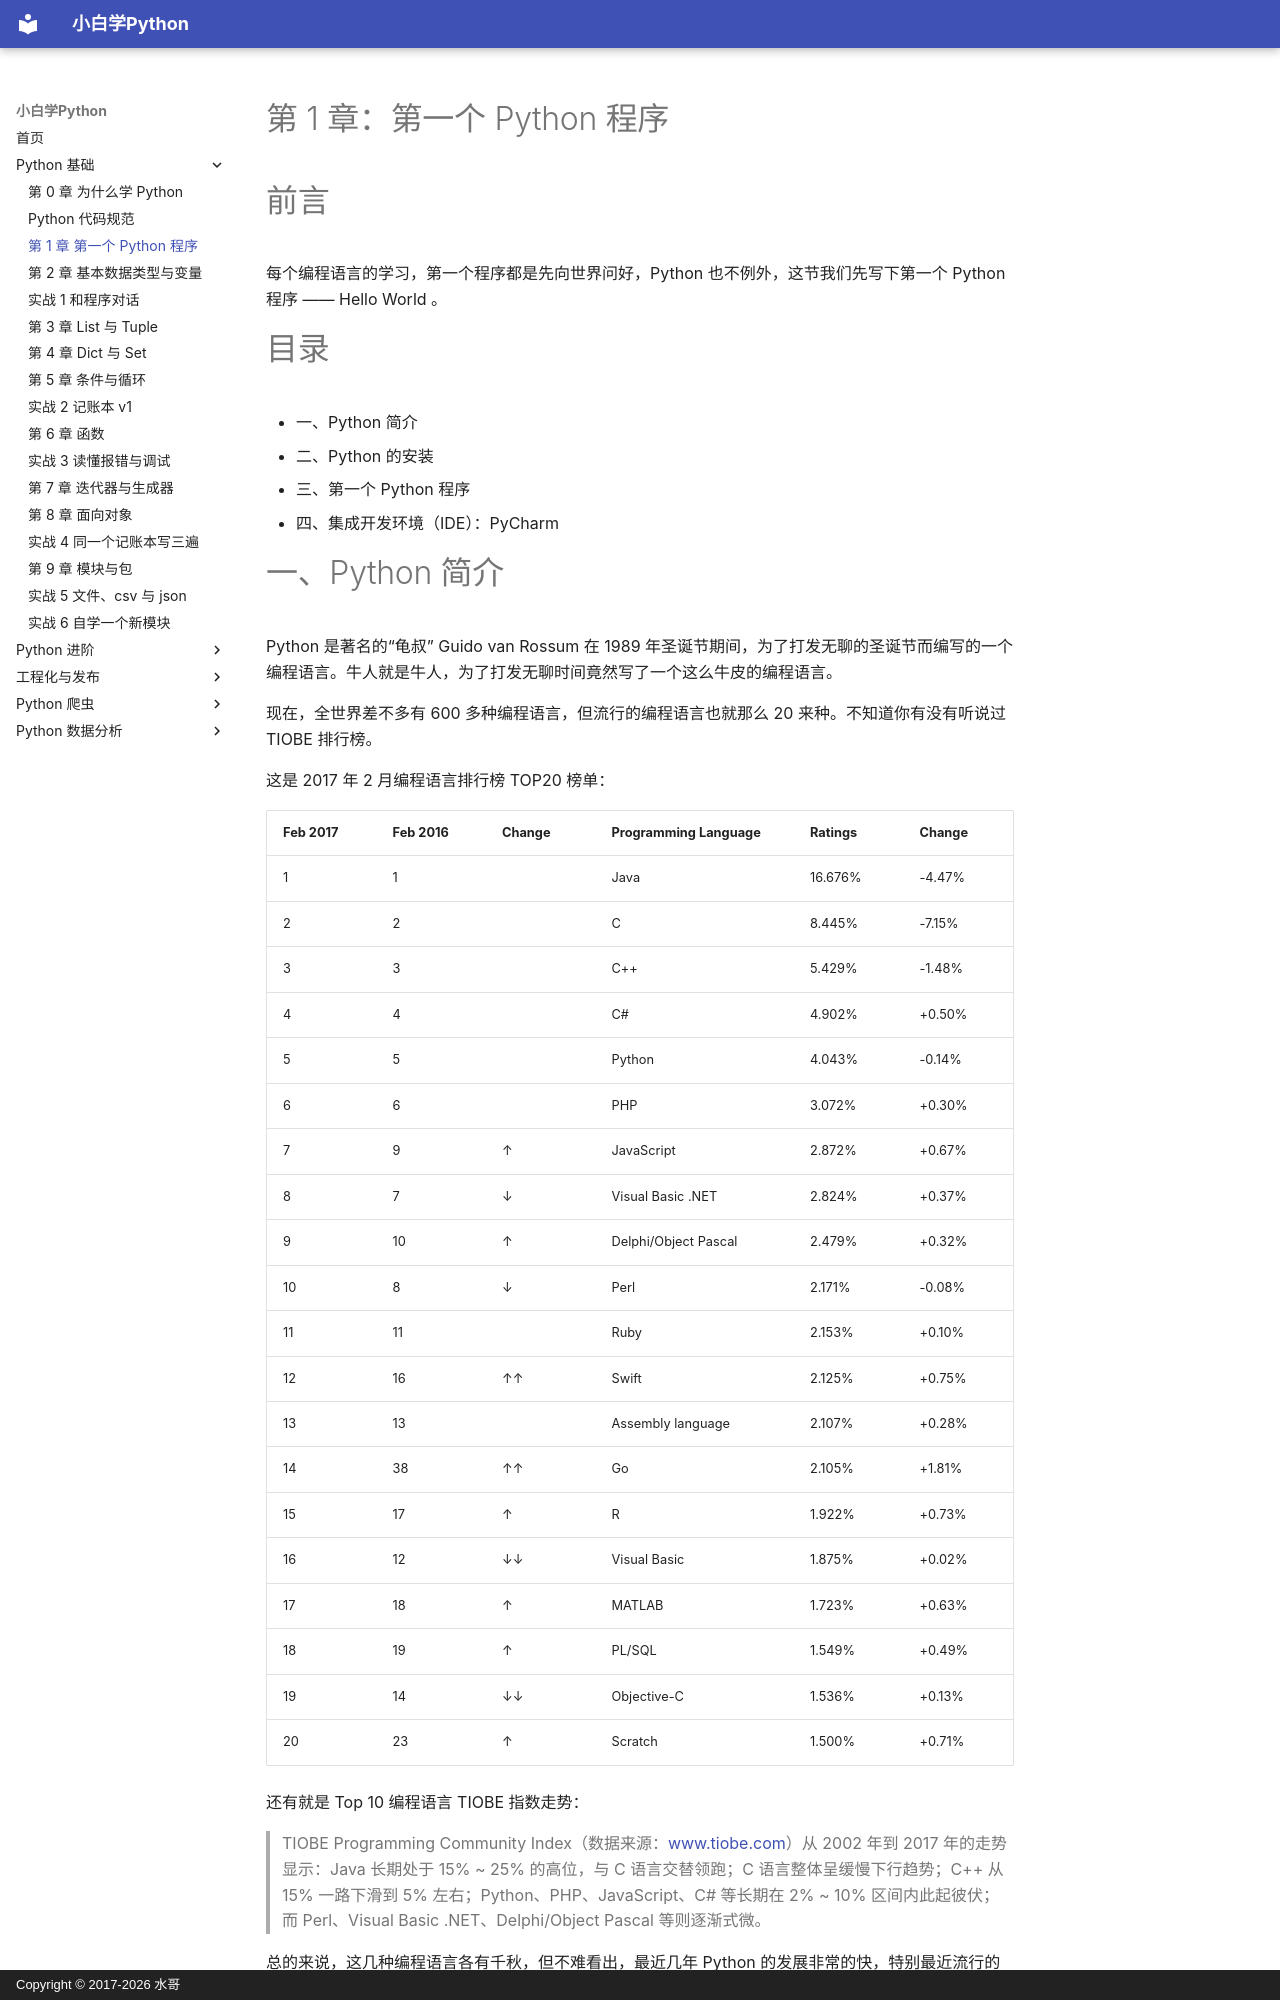

repository: walter201230/Python · page: 01-basics/01-hello-world/index.html · generator: mkdocs · copyright: Copyright © 2017-2026 水哥

# 第 1 章：第一个 Python 程序

# 前言 #

每个编程语言的学习，第一个程序都是先向世界问好，Python 也不例外，这节我们先写下第一个 Python 程序 —— Hello World 。

# 目录 #


- 一、Python 简介
- 二、Python 的安装
- 三、第一个 Python 程序
- 四、集成开发环境（IDE）：PyCharm

# 一、Python 简介 #

Python 是著名的“龟叔” Guido van Rossum 在 1989 年圣诞节期间，为了打发无聊的圣诞节而编写的一个编程语言。牛人就是牛人，为了打发无聊时间竟然写了一个这么牛皮的编程语言。

现在，全世界差不多有 600 多种编程语言，但流行的编程语言也就那么 20 来种。不知道你有没有听说过 TIOBE 排行榜。

这是 2017 年 2 月编程语言排行榜 TOP20 榜单：

| Feb 2017 | Feb 2016 | Change | Programming Language | Ratings | Change |
| --- | --- | --- | --- | --- | --- |
| 1 | 1 |  | Java | 16.676% | -4.47% |
| 2 | 2 |  | C | 8.445% | -7.15% |
| 3 | 3 |  | C++ | 5.429% | -1.48% |
| 4 | 4 |  | C# | 4.902% | +0.50% |
| 5 | 5 |  | Python | 4.043% | -0.14% |
| 6 | 6 |  | PHP | 3.072% | +0.30% |
| 7 | 9 | ↑ | JavaScript | 2.872% | +0.67% |
| 8 | 7 | ↓ | Visual Basic .NET | 2.824% | +0.37% |
| 9 | 10 | ↑ | Delphi/Object Pascal | 2.479% | +0.32% |
| 10 | 8 | ↓ | Perl | 2.171% | -0.08% |
| 11 | 11 |  | Ruby | 2.153% | +0.10% |
| 12 | 16 | ↑↑ | Swift | 2.125% | +0.75% |
| 13 | 13 |  | Assembly language | 2.107% | +0.28% |
| 14 | 38 | ↑↑ | Go | 2.105% | +1.81% |
| 15 | 17 | ↑ | R | 1.922% | +0.73% |
| 16 | 12 | ↓↓ | Visual Basic | 1.875% | +0.02% |
| 17 | 18 | ↑ | MATLAB | 1.723% | +0.63% |
| 18 | 19 | ↑ | PL/SQL | 1.549% | +0.49% |
| 19 | 14 | ↓↓ | Objective-C | 1.536% | +0.13% |
| 20 | 23 | ↑ | Scratch | 1.500% | +0.71% |

还有就是 Top 10 编程语言 TIOBE 指数走势：

> TIOBE Programming Community Index（数据来源：[www.tiobe.com](https://www.tiobe.com/tiobe-index/)）从 2002 年到 2017 年的走势显示：Java 长期处于 15% ~ 25% 的高位，与 C 语言交替领跑；C 语言整体呈缓慢下行趋势；C++ 从 15% 一路下滑到 5% 左右；Python、PHP、JavaScript、C# 等长期在 2% ~ 10% 区间内此起彼伏；而 Perl、Visual Basic .NET、Delphi/Object Pascal 等则逐渐式微。

总的来说，这几种编程语言各有千秋，但不难看出，最近几年 Python 的发展非常的快，特别最近流行的机器学习，数据分析，更让 python 快速的发展起来。
